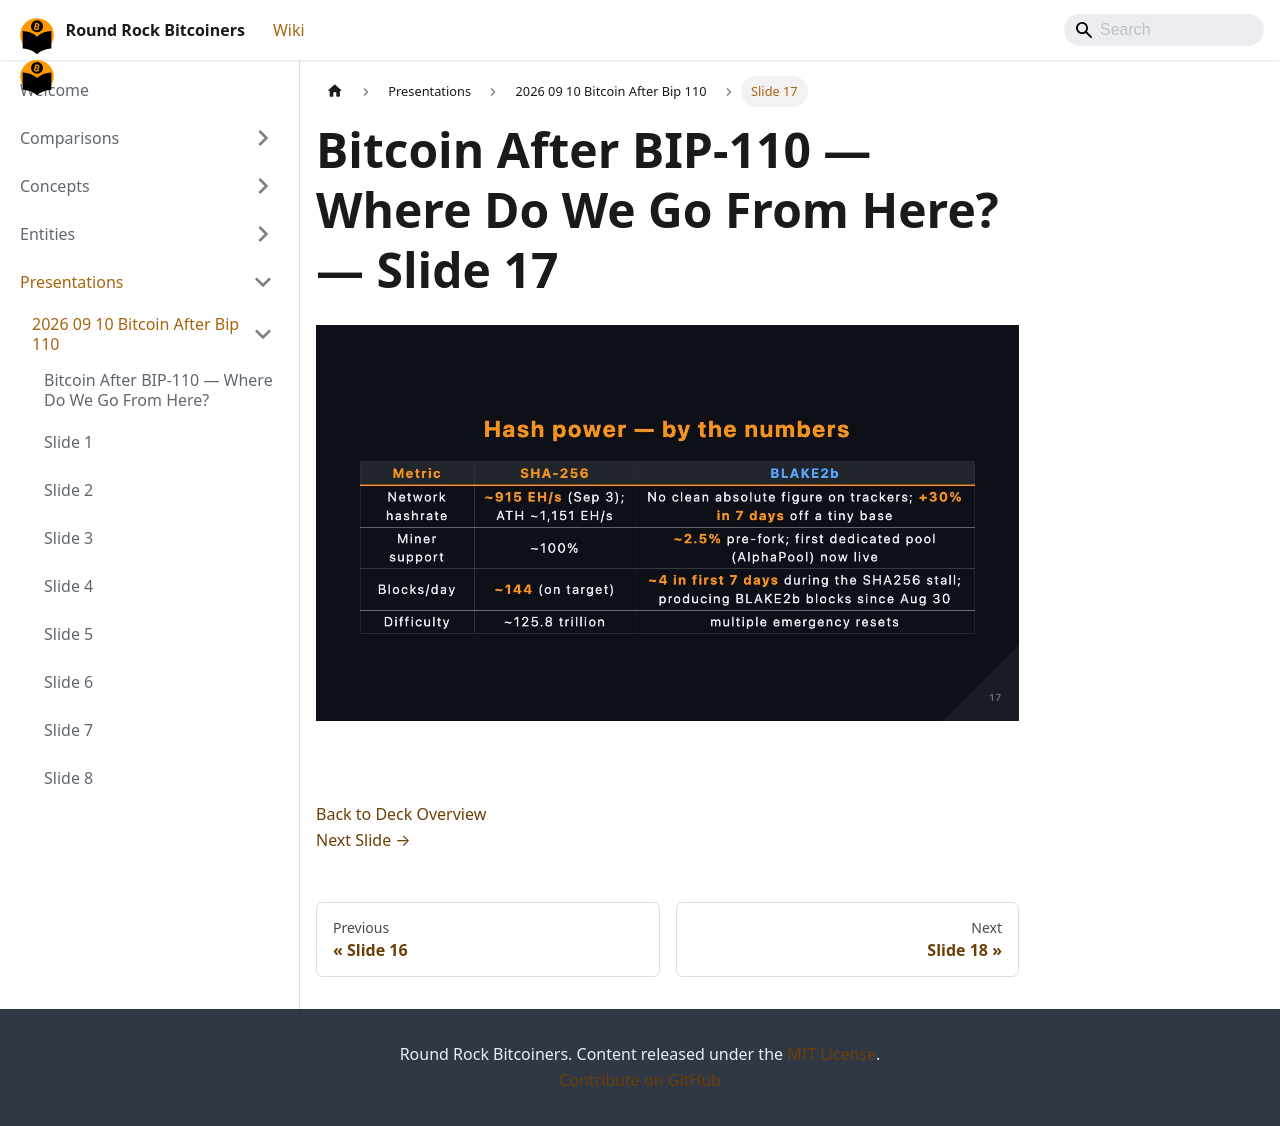

repository: jason-me/rrbtc-wiki · page: presentations/2026-09-10-bitcoin-after-bip-110/slide-017/index.html · generator: docusaurus

---
title: "Slide 17 of 38 - Bitcoin After BIP-110 — Where Do We Go From Here?"
sidebar_label: "Slide 17"
pagination_next: "presentations/2026-09-10-bitcoin-after-bip-110/slide-018"
pagination_prev: "presentations/2026-09-10-bitcoin-after-bip-110/slide-016"
---

# Bitcoin After BIP-110 — Where Do We Go From Here? — Slide 17

![Slide 17 of 38 from 'Bitcoin After BIP-110 — Where Do We Go From Here?' (2026-09-10, Joshua Lowrance). Part of a presentation covering: bip-110, chain split, proof-of-work, blake2b, consensus.](/img/slides/2026-09-10-bitcoin-after-bip-110/slide_016.jpg)

<br/>
<br/>



[Back to Deck Overview](/presentations/2026-09-10-bitcoin-after-bip-110/)  
[Next Slide →](/presentations/2026-09-10-bitcoin-after-bip-110/slide-018)
